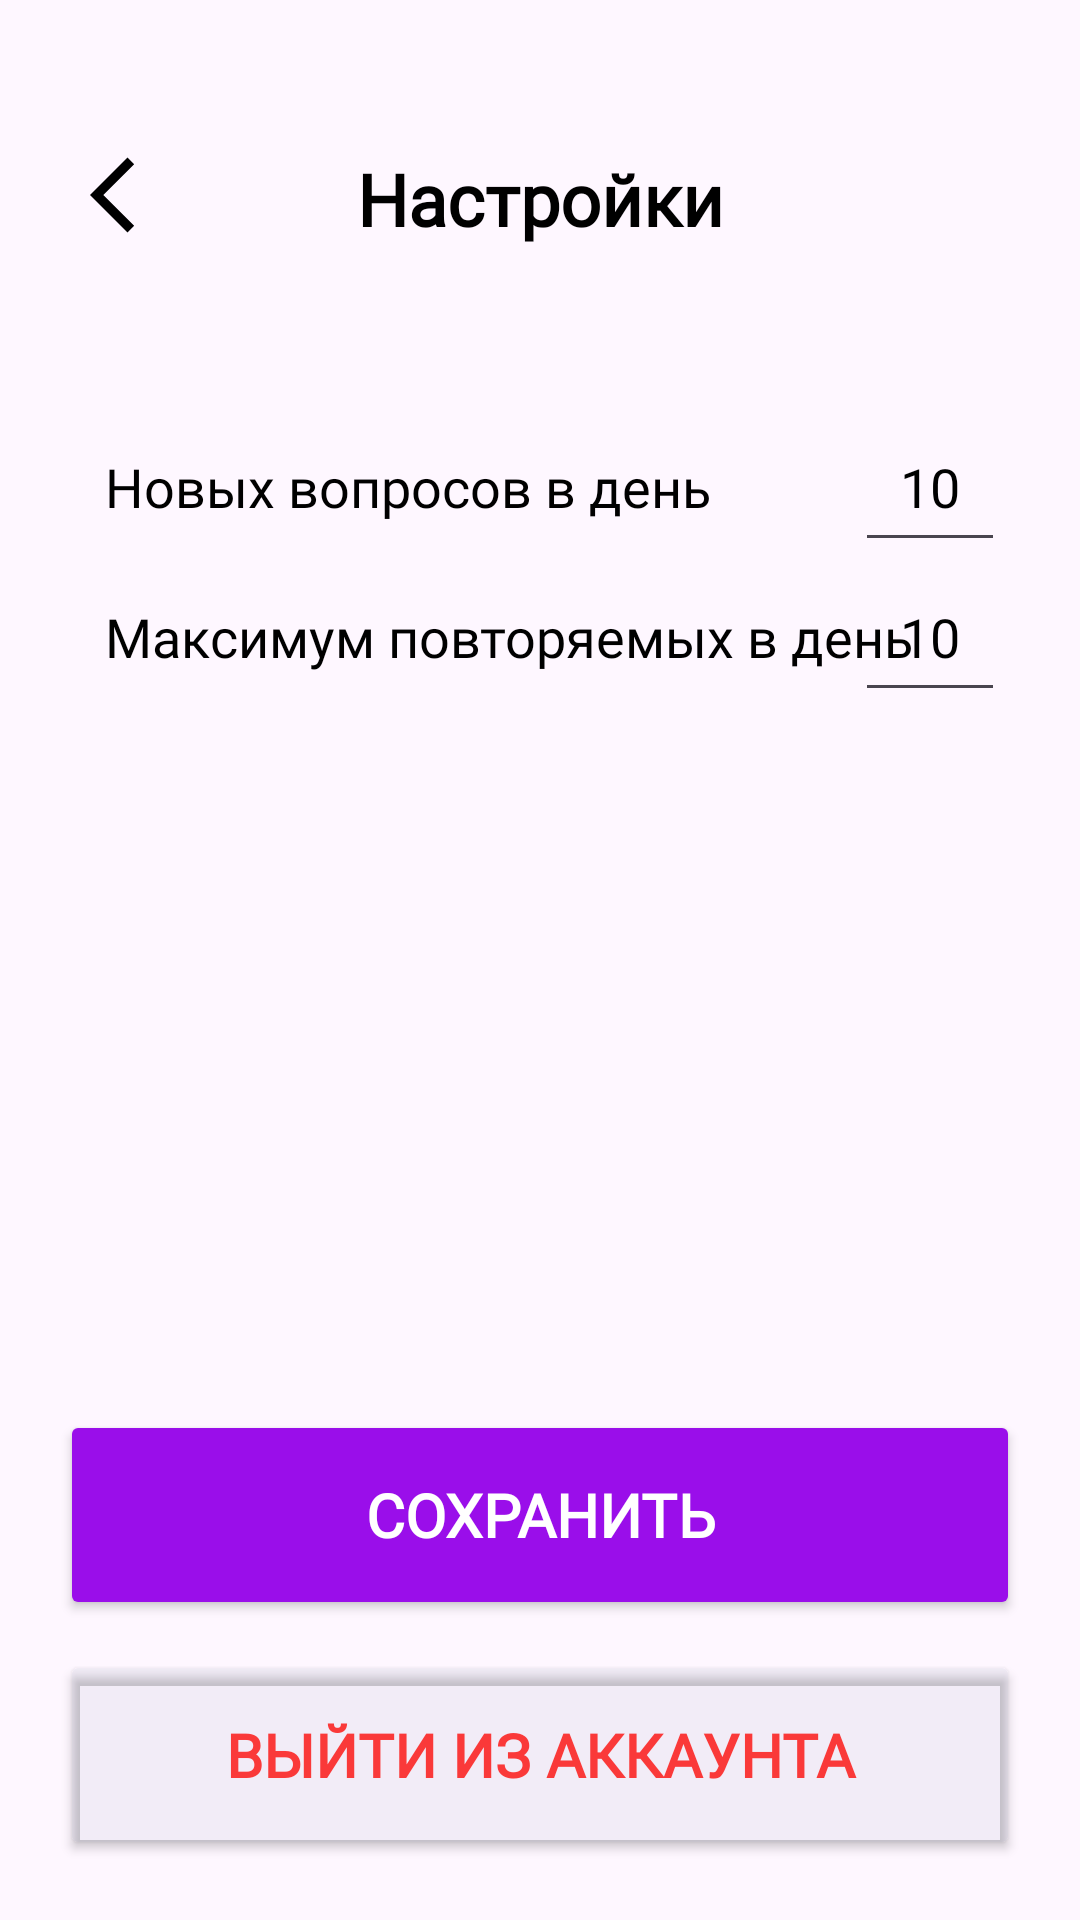

Reconstruct the res/layout file that produces this screen, plus the resources it refers to.
<!-- AndroidManifest.xml: application theme Theme.MVVMcourseApp -->
<!-- res/layout/fragment_settings.xml -->
<?xml version="1.0" encoding="utf-8"?>
<androidx.constraintlayout.widget.ConstraintLayout xmlns:android="http://schemas.android.com/apk/res/android"
    xmlns:app="http://schemas.android.com/apk/res-auto"
    xmlns:tools="http://schemas.android.com/tools"
    android:layout_width="match_parent"
    android:layout_height="match_parent"
    android:paddingTop="50dp">

    <androidx.constraintlayout.widget.ConstraintLayout
        android:layout_width="match_parent"
        android:layout_height="wrap_content"
        app:layout_constraintEnd_toEndOf="parent"
        app:layout_constraintStart_toStartOf="parent"
        app:layout_constraintTop_toTopOf="parent"
        android:paddingBottom="30dp"
        android:id="@+id/cap">
        <ImageButton
            android:id="@+id/back_to_menu"
            android:layout_width="wrap_content"
            android:layout_height="wrap_content"
            android:layout_marginStart="30dp"
            android:contentDescription="@string/button_quiz_to_menu"
            android:background="@drawable/arrow_back"
            android:backgroundTint="@color/black"
            app:layout_constraintStart_toStartOf="parent"
            app:layout_constraintTop_toTopOf="parent" />

        <TextView
            android:id="@+id/textViewSettings"
            android:layout_width="match_parent"
            android:layout_height="wrap_content"
            android:fontFamily="@font/montserrat_ace_medium"
            android:text="@string/textViewSettings"
            android:textAlignment="center"
            android:textColor="@color/black"
            android:textSize="24sp"
            android:textStyle="bold"
            app:layout_constraintBottom_toBottomOf="parent"
            app:layout_constraintStart_toStartOf="parent"
            app:layout_constraintTop_toTopOf="parent" />
    </androidx.constraintlayout.widget.ConstraintLayout>

    <androidx.constraintlayout.widget.ConstraintLayout
        android:layout_width="match_parent"
        android:layout_height="wrap_content"
        app:layout_constraintTop_toBottomOf="@+id/cap"
        android:layout_margin="15dp"
        android:padding="10dp"
        >

        <androidx.recyclerview.widget.RecyclerView
            android:id="@+id/lang_lvl_recycler_view"
            android:layout_width="match_parent"
            android:layout_height="wrap_content"
            android:layout_gravity="center_horizontal"
            app:layout_constraintEnd_toEndOf="parent"
            app:layout_constraintStart_toStartOf="parent"
            app:layout_constraintTop_toBottomOf="@+id/setting_of_repeatable_questions"/>
        <TextView
            android:id="@+id/setting_of_new_questions"
            android:layout_width="wrap_content"
            android:layout_height="50dp"
            android:fontFamily="@font/montserrat_ace_medium"
            android:gravity="center_vertical"
            android:padding="10dp"
            android:text="Новых вопросов в день"
            android:textColor="@color/black"
            android:textSize="18sp"
            app:layout_constraintStart_toStartOf="parent"
            app:layout_constraintTop_toTopOf="parent" />

        <TextView
            android:id="@+id/setting_of_repeatable_questions"
            android:layout_width="wrap_content"
            android:layout_height="50dp"
            android:fontFamily="@font/montserrat_ace_medium"
            android:gravity="center_vertical"
            android:padding="10dp"
            android:text="Максимум повторяемых в день"
            android:textColor="@color/black"
            android:textSize="18sp"
            app:layout_constraintStart_toStartOf="parent"
            app:layout_constraintTop_toBottomOf="@id/setting_of_new_questions" />

        <EditText
            android:id="@+id/editTextRepeatableQuestions"
            android:layout_width="50dp"
            android:layout_height="50dp"
            android:ems="10"
            android:padding="10dp"
            android:inputType="number"
            android:textColor="@color/black"
            android:textSize="18sp"
            android:text="10"
            android:gravity="center"
            android:fontFamily="@font/montserrat_ace_medium"
            app:layout_constraintEnd_toEndOf="parent"
            app:layout_constraintTop_toBottomOf="@id/setting_of_new_questions" />

        <EditText
            android:id="@+id/editTextNewQuestions"
            android:layout_width="50dp"
            android:layout_height="50dp"
            android:ems="10"
            android:text="10"
            android:padding="10dp"
            android:inputType="number"
            android:textColor="@color/black"
            android:textSize="18sp"
            android:gravity="center"
            android:fontFamily="@font/montserrat_ace_medium"
            app:layout_constraintEnd_toEndOf="parent"
            app:layout_constraintTop_toTopOf="parent" />

        <TextView
            android:id="@+id/validationFeedBack"
            android:layout_width="match_parent"
            android:layout_height="wrap_content"
            android:background="@drawable/success_background_modern"
            android:text="FEEDBACK"
            android:gravity="center"
            android:textSize="15sp"
            android:fontFamily="@font/montserrat_ace_medium"
            android:paddingVertical="12dp"
            android:paddingHorizontal="16dp"
            android:textColor="@color/white"
            android:visibility="gone"
            android:elevation="4dp"
            android:layout_marginTop="10dp"
            app:layout_constraintTop_toBottomOf="@id/lang_lvl_recycler_view"
            app:layout_constraintStart_toStartOf="parent"/>

    </androidx.constraintlayout.widget.ConstraintLayout>


    <Button
        android:id="@+id/save_button"
        android:backgroundTint="@color/purple"
        android:layout_width="match_parent"
        android:layout_height="70dp"
        android:layout_marginStart="20dp"
        android:layout_marginEnd="20dp"
        android:layout_marginBottom="10dp"
        android:fontFamily="@font/montserrat_ace_medium"
        android:text="Сохранить"
        android:textSize="20sp"
        android:textStyle="bold"
        app:cornerRadius="10dp"
        android:textColor="@color/white"
        app:layout_constraintBottom_toTopOf="@id/logout_button"
        app:layout_constraintEnd_toEndOf="parent"
        app:layout_constraintStart_toStartOf="parent" />

    <Button
        android:id="@+id/logout_button"
        android:backgroundTint="@color/backGraySettings"
        android:layout_width="match_parent"
        android:layout_height="70dp"
        android:layout_margin="20dp"
        android:fontFamily="@font/montserrat_ace_medium"
        android:text="Выйти из аккаунта"
        android:textSize="20sp"
        android:textStyle="bold"
        app:cornerRadius="10dp"
        android:textColor="@color/red"
        app:layout_constraintBottom_toBottomOf="parent"
        app:layout_constraintEnd_toEndOf="parent"
        app:layout_constraintStart_toStartOf="parent" />


</androidx.constraintlayout.widget.ConstraintLayout>
<!-- resources referenced by this layout -->
<resources>
  <color name="backGraySettings">#0D242760</color>
  <color name="black">#FF000000</color>
  <color name="purple">#9A0EEA </color>
  <color name="red">#FA3939</color>
  <color name="white">#FFFFFFFF</color>
  <!-- drawable arrow_back (drawable) -->
  <vector xmlns:android="http://schemas.android.com/apk/res/android" android:width="30dp" android:height="30dp" android:viewportWidth="960" android:viewportHeight="960" android:tint="@color/white" android:autoMirrored="true">
    <path android:fillColor="@color/white" android:pathData="M400,880L0,480L400,80L471,151L142,480L471,809L400,880Z"/>
  </vector>
  <!-- drawable success_background_modern (drawable) -->
  <?xml version="1.0" encoding="utf-8"?>
  <shape xmlns:android="http://schemas.android.com/apk/res/android">
      <gradient
          android:startColor="#A74CAF50"
          android:endColor="#AA2E7D32"
          android:angle="45" />
      <corners android:radius="8dp" />
  </shape>
  <string name="button_quiz_to_menu">back to menu button</string>
  <string name="textViewSettings">Настройки</string>
  <style name="Theme.MVVMcourseApp" parent="Base.Theme.MVVMcourseApp" />
  <style name="Base.Theme.MVVMcourseApp" parent="Theme.Material3.DayNight.NoActionBar">
          
          
      </style>
</resources>
